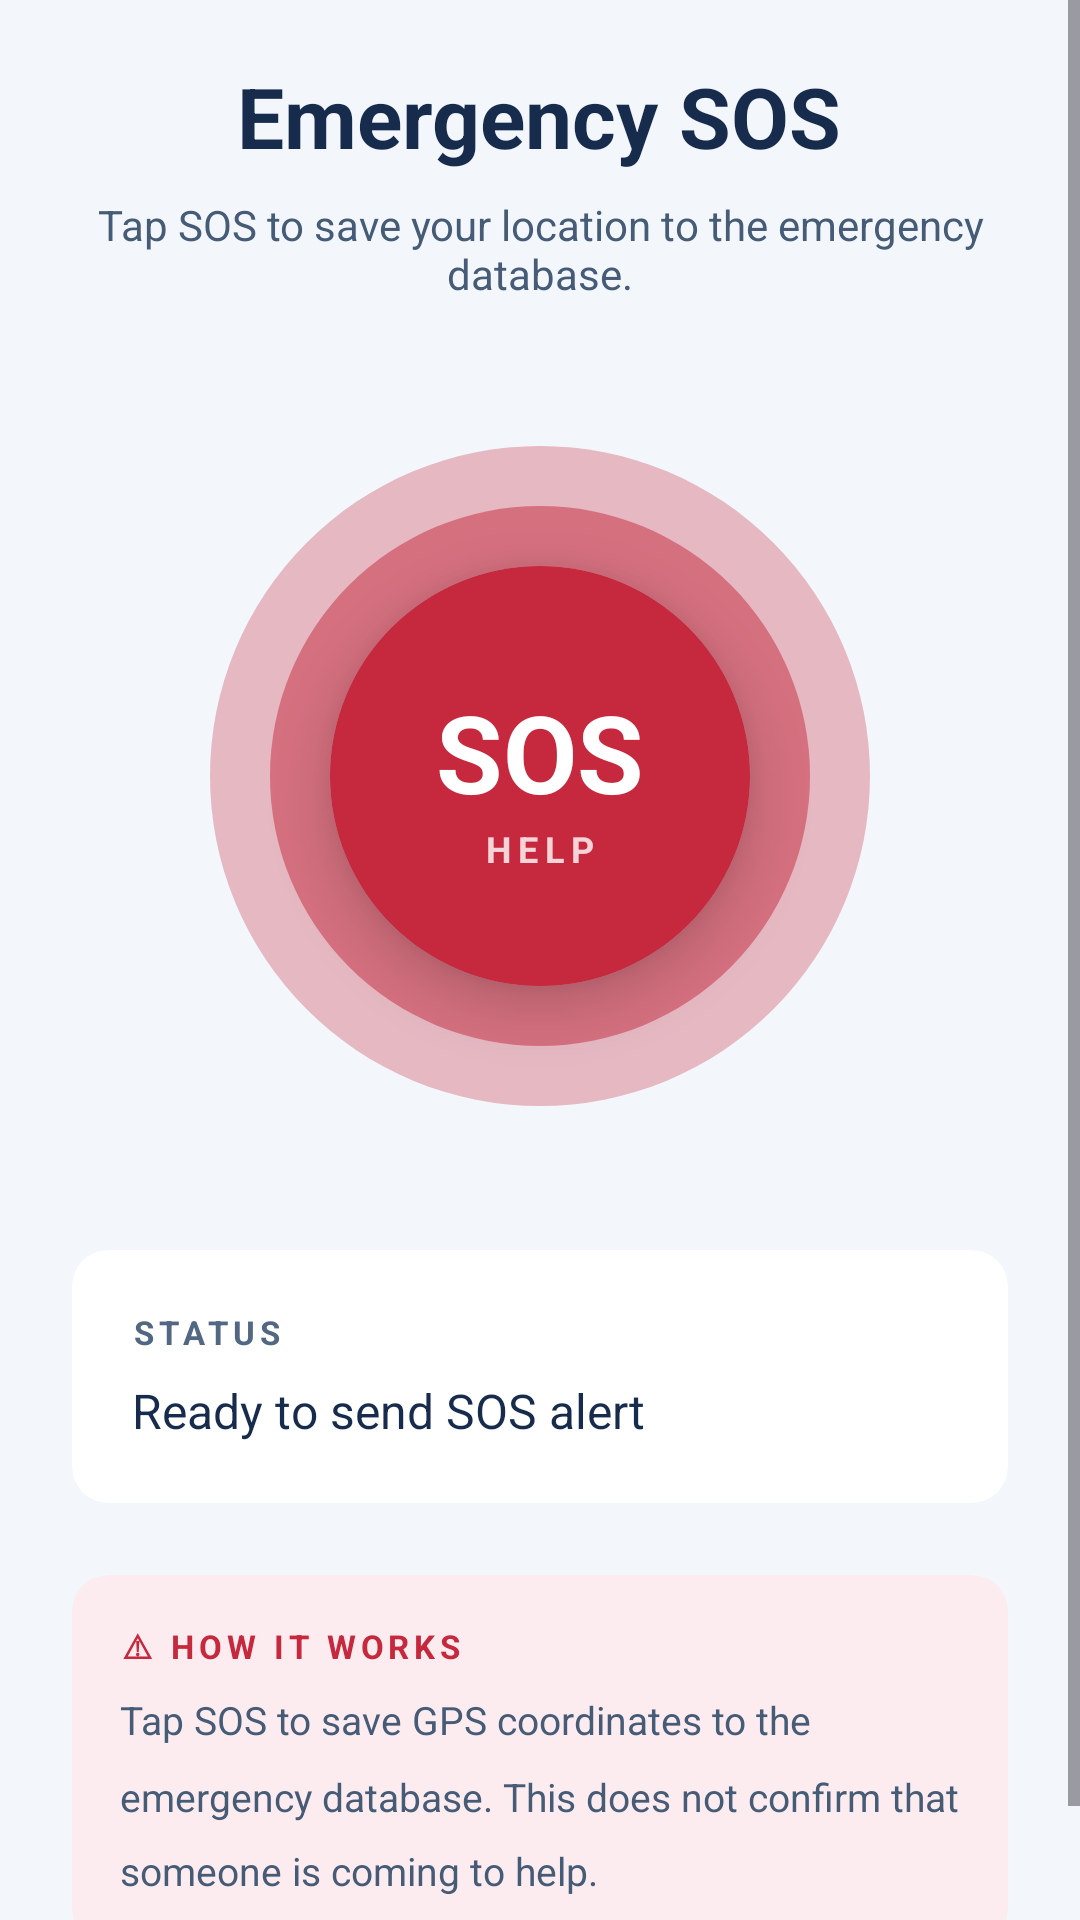

This screen was rendered from an Android layout file. Write that file and the resources it references.
<!-- AndroidManifest.xml: application theme Theme.SeeForYou -->
<!-- res/layout/fragment_sos.xml -->
<?xml version="1.0" encoding="utf-8"?>
<ScrollView
    xmlns:android="http://schemas.android.com/apk/res/android"
    android:layout_width="match_parent"
    android:layout_height="match_parent"
    android:background="@color/bg_primary">

    <LinearLayout
        android:layout_width="match_parent"
        android:layout_height="wrap_content"
        android:orientation="vertical"
        android:paddingTop="20dp"
        android:paddingBottom="32dp"
        android:paddingHorizontal="24dp"
        android:gravity="center_horizontal">

        
        <TextView
            android:layout_width="wrap_content"
            android:layout_height="wrap_content"
            android:text="@string/emergency_sos"
            android:textColor="@color/text_primary"
            android:textSize="28sp"
            android:textStyle="bold"
            android:layout_marginBottom="8dp"/>

        <TextView
            android:layout_width="wrap_content"
            android:layout_height="wrap_content"
            android:text="@string/sos_intro"
            android:textColor="@color/text_secondary"
            android:textSize="14sp"
            android:gravity="center"
            android:layout_marginBottom="48dp"/>

        
        <FrameLayout
            android:layout_width="220dp"
            android:layout_height="220dp"
            android:layout_gravity="center_horizontal"
            android:layout_marginBottom="48dp">

            
            <View
                android:id="@+id/pulse_ring_outer"
                android:layout_width="220dp"
                android:layout_height="220dp"
                android:layout_gravity="center"
                android:background="@drawable/sos_pulse_ring"
                android:alpha="0.3"/>

            
            <View
                android:id="@+id/pulse_ring_inner"
                android:layout_width="180dp"
                android:layout_height="180dp"
                android:layout_gravity="center"
                android:background="@drawable/sos_pulse_ring"
                android:alpha="0.5"/>

            
            <androidx.cardview.widget.CardView
                android:id="@+id/btn_sos"
                android:layout_width="140dp"
                android:layout_height="140dp"
                android:layout_gravity="center"
                android:clickable="true"
                android:focusable="true"
                android:foreground="?attr/selectableItemBackgroundBorderless"
                app:cardCornerRadius="70dp"
                app:cardBackgroundColor="@color/danger"
                app:cardElevation="12dp"
                xmlns:app="http://schemas.android.com/apk/res-auto">

                <LinearLayout
                    android:layout_width="match_parent"
                    android:layout_height="match_parent"
                    android:orientation="vertical"
                    android:gravity="center">

                    <TextView
                        android:layout_width="wrap_content"
                        android:layout_height="wrap_content"
                        android:text="@string/sos"
                        android:textColor="@color/on_primary"
                        android:textSize="36sp"
                        android:textStyle="bold"/>

                    <TextView
                        android:layout_width="wrap_content"
                        android:layout_height="wrap_content"
                        android:text="@string/help"
                        android:textColor="#CCFFFFFF"
                        android:textSize="12sp"
                        android:textStyle="bold"
                        android:letterSpacing="0.2"/>

                </LinearLayout>

            </androidx.cardview.widget.CardView>

        </FrameLayout>

        
        <androidx.cardview.widget.CardView
            android:layout_width="match_parent"
            android:layout_height="wrap_content"
            android:layout_marginBottom="24dp"
            app:cardCornerRadius="12dp"
            app:cardBackgroundColor="@color/bg_surface"
            app:cardElevation="0dp"
            xmlns:app="http://schemas.android.com/apk/res-auto">

            <LinearLayout
                android:layout_width="match_parent"
                android:layout_height="wrap_content"
                android:orientation="vertical"
                android:padding="20dp">

                <TextView
                    android:layout_width="wrap_content"
                    android:layout_height="wrap_content"
                    android:text="@string/status"
                    android:textColor="@color/text_hint"
                    android:textSize="11sp"
                    android:textStyle="bold"
                    android:letterSpacing="0.15"
                    android:layout_marginBottom="8dp"/>

                <TextView
                    android:id="@+id/tv_sos_status"
                    android:layout_width="match_parent"
                    android:layout_height="wrap_content"
                    android:text="@string/sos_ready"
                    android:textColor="@color/text_primary"
                    android:textSize="16sp"
                    android:lineSpacingMultiplier="1.5"/>

            </LinearLayout>

        </androidx.cardview.widget.CardView>

        
        <androidx.cardview.widget.CardView
            android:id="@+id/card_location"
            android:layout_width="match_parent"
            android:layout_height="wrap_content"
            android:layout_marginBottom="24dp"
            android:visibility="gone"
            app:cardCornerRadius="12dp"
            app:cardBackgroundColor="@color/bg_surface"
            app:cardElevation="0dp"
            xmlns:app="http://schemas.android.com/apk/res-auto">

            <LinearLayout
                android:layout_width="match_parent"
                android:layout_height="wrap_content"
                android:orientation="vertical"
                android:padding="20dp">

                <TextView
                    android:layout_width="wrap_content"
                    android:layout_height="wrap_content"
                    android:text="@string/location_sent"
                    android:textColor="@color/success"
                    android:textSize="11sp"
                    android:textStyle="bold"
                    android:letterSpacing="0.15"
                    android:layout_marginBottom="8dp"/>

                <TextView
                    android:id="@+id/tv_location"
                    android:layout_width="match_parent"
                    android:layout_height="wrap_content"
                    android:textColor="@color/text_secondary"
                    android:textSize="14sp"
                    android:fontFamily="monospace"
                    android:lineSpacingMultiplier="1.6"/>

            </LinearLayout>

        </androidx.cardview.widget.CardView>

        
        <androidx.cardview.widget.CardView
            android:layout_width="match_parent"
            android:layout_height="wrap_content"
            app:cardCornerRadius="12dp"
            app:cardBackgroundColor="@color/danger_dim"
            app:cardElevation="0dp"
            xmlns:app="http://schemas.android.com/apk/res-auto">

            <LinearLayout
                android:layout_width="match_parent"
                android:layout_height="wrap_content"
                android:orientation="vertical"
                android:padding="16dp">

                <TextView
                    android:layout_width="wrap_content"
                    android:layout_height="wrap_content"
                    android:text="@string/how_it_works"
                    android:textColor="@color/danger"
                    android:textSize="11sp"
                    android:textStyle="bold"
                    android:letterSpacing="0.15"
                    android:layout_marginBottom="8dp"/>

                <TextView
                    android:layout_width="match_parent"
                    android:layout_height="wrap_content"
                    android:text="@string/sos_steps"
                    android:textColor="@color/text_secondary"
                    android:textSize="13sp"
                    android:lineSpacingMultiplier="1.6"/>

            </LinearLayout>

        </androidx.cardview.widget.CardView>

    </LinearLayout>

</ScrollView>
<!-- resources referenced by this layout -->
<resources>
  <color name="bg_primary">#F3F7FC</color>
  <color name="bg_surface">#FFFFFF</color>
  <color name="danger">#C6283D</color>
  <color name="danger_dim">#FDECEF</color>
  <color name="on_primary">#FFFFFF</color>
  <color name="success">#137547</color>
  <color name="text_hint">#526782</color>
  <color name="text_primary">#172B4D</color>
  <color name="text_secondary">#465B76</color>
  <!-- drawable sos_pulse_ring (drawable) -->
  <?xml version="1.0" encoding="utf-8"?>
  <shape xmlns:android="http://schemas.android.com/apk/res/android"
      android:shape="oval">
      <solid android:color="@color/danger"/>
  </shape>
  <string name="emergency_sos">Emergency SOS</string>
  <string name="help">HELP</string>
  <string name="how_it_works">⚠  HOW IT WORKS</string>
  <string name="location_sent">📍  LOCATION SENT</string>
  <string name="sos">SOS</string>
  <string name="sos_intro">Tap SOS to save your location to the emergency database.</string>
  <string name="sos_ready">Ready to send SOS alert</string>
  <string name="sos_steps">Tap SOS to save GPS coordinates to the emergency database. This does not confirm that someone is coming to help.</string>
  <string name="status">STATUS</string>
  <style name="Theme.SeeForYou" parent="Base.Theme.SeeForYou" />
  <style name="Base.Theme.SeeForYou" parent="Theme.Material3.DayNight.NoActionBar">
          
          
      </style>
</resources>
